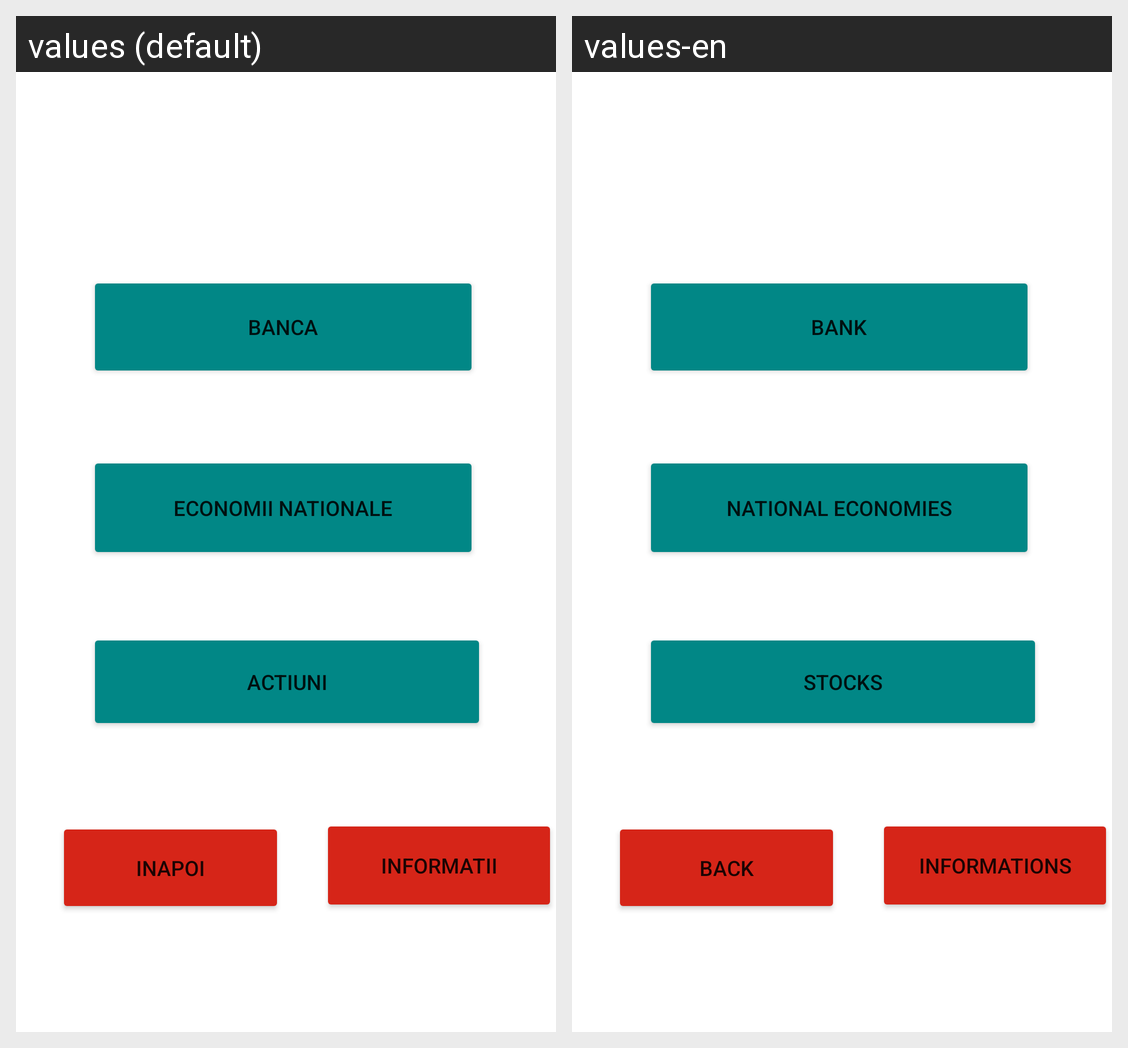

For this localized Android screen grid, give each drawn string resource with its value in every locale shown.
Android screen res/layout/fragment_macro.xml rendered under 2 locales, left to right: values (default), values-en. Device: Nexus 5 (rendered at 1080×1920; each locale shown at half size, 540×960, under a caption strip naming it); theme Theme.Mconomy.
Strings drawn on this screen, with the default value and each locale's value (text and hints the layout hard-codes, and strings that could not be matched under every locale, appear in the picture but are not listed):

banca
  values: Banca
  values-en: Bank

economii_nationale
  values: Economii nationale
  values-en: National economies

actiuni
  values: Actiuni
  values-en: Stocks

informatii
  values: Informatii
  values-en: Informations

inapoi
  values: Inapoi
  values-en: Back
